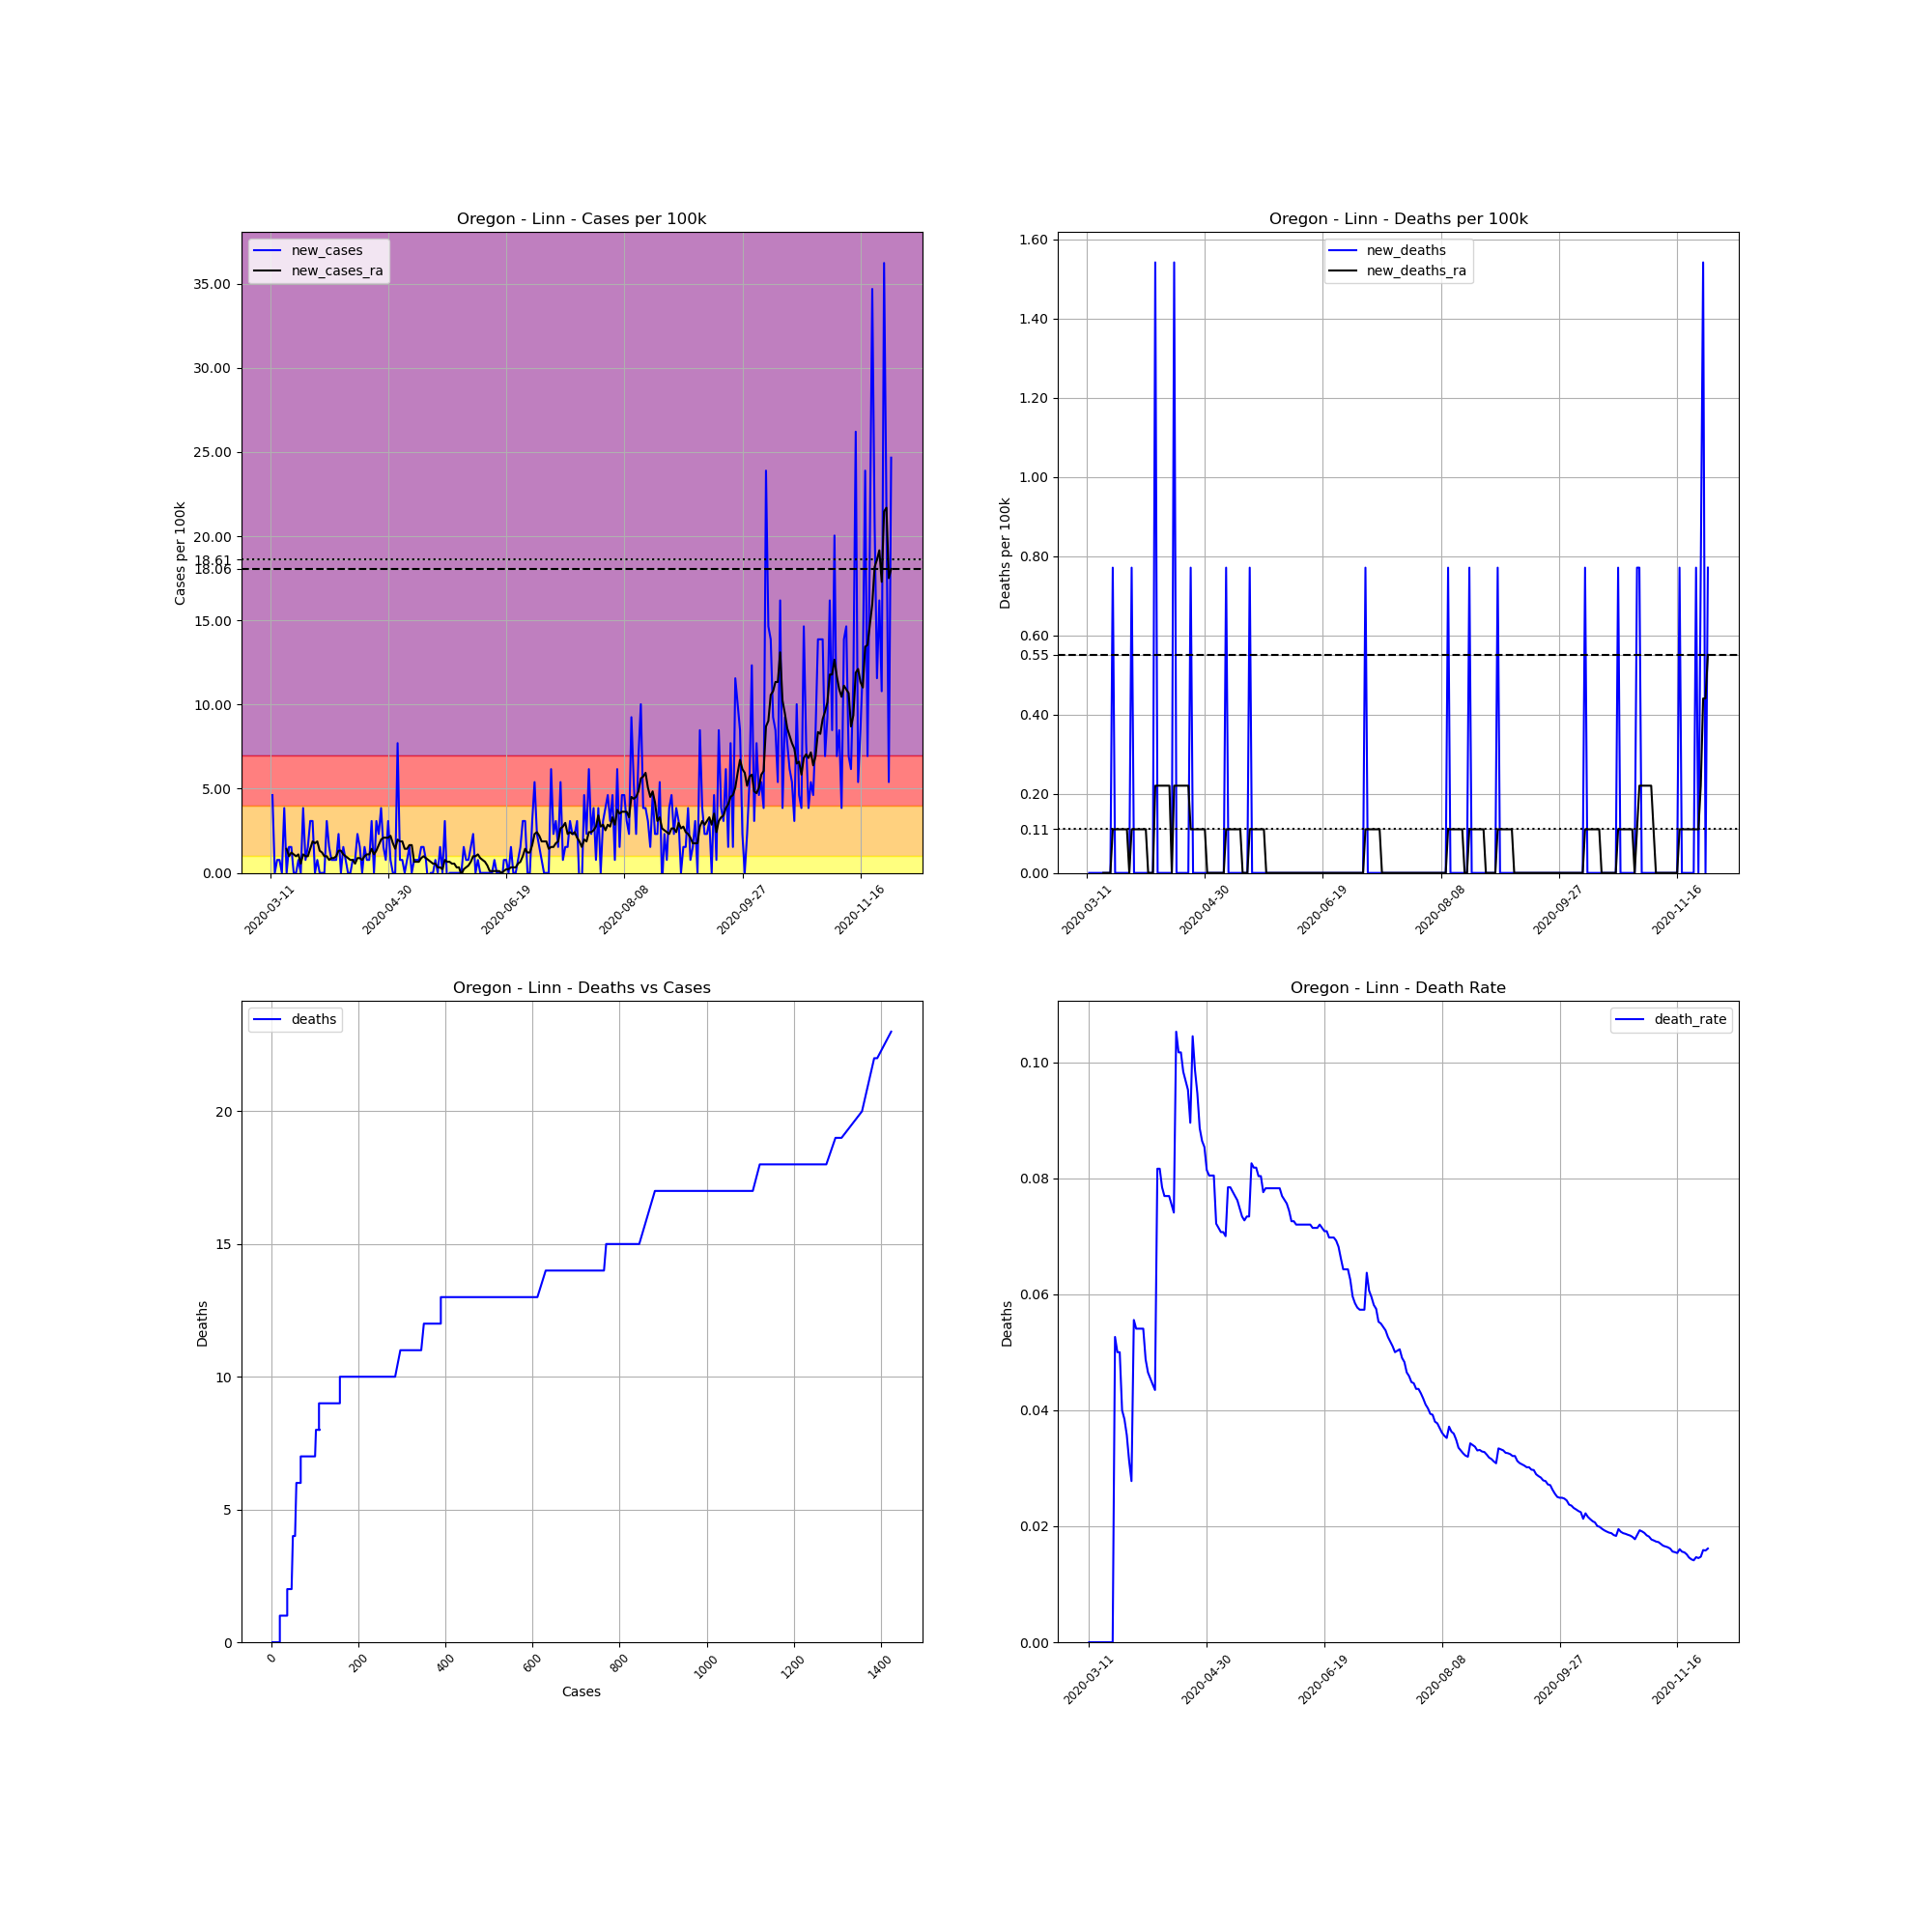

The file beside this chart, header and first rows:
, date, county, state, fips, cases, deaths, COUNTY, STNAME, CTYNAME, POPESTIMATE2019, cases_per_100k, deaths_per_100k, death_rate, new_cases, new_deaths, new_cases_ra, new_deaths_ra
50772, 2020-03-11, Linn, Oregon, 41043, 2, 0.0, 43, Oregon, Linn, 129749, 1.541, 0.0, 0.0, , , , 
50773, 2020-03-12, Linn, Oregon, 41043, 8, 0.0, 43, Oregon, Linn, 129749, 6.166, 0.0, 0.0, 4.624, 0.0, , 
50774, 2020-03-13, Linn, Oregon, 41043, 8, 0.0, 43, Oregon, Linn, 129749, 6.166, 0.0, 0.0, 0.0, 0.0, , 
50775, 2020-03-14, Linn, Oregon, 41043, 9, 0.0, 43, Oregon, Linn, 129749, 6.936, 0.0, 0.0, 0.7707, 0.0, , 
50776, 2020-03-15, Linn, Oregon, 41043, 10, 0.0, 43, Oregon, Linn, 129749, 7.707, 0.0, 0.0, 0.7707, 0.0, , 
50777, 2020-03-16, Linn, Oregon, 41043, 10, 0.0, 43, Oregon, Linn, 129749, 7.707, 0.0, 0.0, 0.0, 0.0, , 
50778, 2020-03-17, Linn, Oregon, 41043, 15, 0.0, 43, Oregon, Linn, 129749, 11.56, 0.0, 0.0, 3.854, 0.0, , 
50779, 2020-03-18, Linn, Oregon, 41043, 15, 0.0, 43, Oregon, Linn, 129749, 11.56, 0.0, 0.0, 0.0, 0.0, 1.431, 0.0
50780, 2020-03-19, Linn, Oregon, 41043, 17, 0.0, 43, Oregon, Linn, 129749, 13.1, 0.0, 0.0, 1.541, 0.0, 0.9909, 0.0
50781, 2020-03-20, Linn, Oregon, 41043, 19, 0.0, 43, Oregon, Linn, 129749, 14.64, 0.0, 0.0, 1.541, 0.0, 1.211, 0.0
50782, 2020-03-21, Linn, Oregon, 41043, 19, 0.0, 43, Oregon, Linn, 129749, 14.64, 0.0, 0.0, 0.0, 0.0, 1.101, 0.0
50783, 2020-03-22, Linn, Oregon, 41043, 19, 1.0, 43, Oregon, Linn, 129749, 14.64, 0.7707, 0.05263, 0.0, 0.7707, 0.9909, 0.1101
50784, 2020-03-23, Linn, Oregon, 41043, 20, 1.0, 43, Oregon, Linn, 129749, 15.41, 0.7707, 0.05, 0.7707, 0.0, 1.101, 0.1101
50785, 2020-03-24, Linn, Oregon, 41043, 20, 1.0, 43, Oregon, Linn, 129749, 15.41, 0.7707, 0.05, 0.0, 0.0, 0.5505, 0.1101
50786, 2020-03-25, Linn, Oregon, 41043, 25, 1.0, 43, Oregon, Linn, 129749, 19.27, 0.7707, 0.04, 3.854, 0.0, 1.101, 0.1101
50787, 2020-03-26, Linn, Oregon, 41043, 26, 1.0, 43, Oregon, Linn, 129749, 20.04, 0.7707, 0.03846, 0.7707, 0.0, 0.9909, 0.1101
50788, 2020-03-27, Linn, Oregon, 41043, 28, 1.0, 43, Oregon, Linn, 129749, 21.58, 0.7707, 0.03571, 1.541, 0.0, 0.9909, 0.1101
50789, 2020-03-28, Linn, Oregon, 41043, 32, 1.0, 43, Oregon, Linn, 129749, 24.66, 0.7707, 0.03125, 3.083, 0.0, 1.431, 0.1101
50790, 2020-03-29, Linn, Oregon, 41043, 36, 1.0, 43, Oregon, Linn, 129749, 27.75, 0.7707, 0.02778, 3.083, 0.0, 1.872, 0.0
50791, 2020-03-30, Linn, Oregon, 41043, 36, 2.0, 43, Oregon, Linn, 129749, 27.75, 1.541, 0.05556, 0.0, 0.7707, 1.762, 0.1101
50792, 2020-03-31, Linn, Oregon, 41043, 37, 2.0, 43, Oregon, Linn, 129749, 28.52, 1.541, 0.05405, 0.7707, 0.0, 1.872, 0.1101
50793, 2020-04-01, Linn, Oregon, 41043, 37, 2.0, 43, Oregon, Linn, 129749, 28.52, 1.541, 0.05405, 0.0, 0.0, 1.321, 0.1101
50794, 2020-04-02, Linn, Oregon, 41043, 37, 2.0, 43, Oregon, Linn, 129749, 28.52, 1.541, 0.05405, 0.0, 0.0, 1.211, 0.1101
50795, 2020-04-03, Linn, Oregon, 41043, 37, 2.0, 43, Oregon, Linn, 129749, 28.52, 1.541, 0.05405, 0.0, 0.0, 0.9909, 0.1101
50796, 2020-04-04, Linn, Oregon, 41043, 41, 2.0, 43, Oregon, Linn, 129749, 31.6, 1.541, 0.04878, 3.083, 0.0, 0.9909, 0.1101
50797, 2020-04-05, Linn, Oregon, 41043, 43, 2.0, 43, Oregon, Linn, 129749, 33.14, 1.541, 0.04651, 1.541, 0.0, 0.7707, 0.1101
50798, 2020-04-06, Linn, Oregon, 41043, 44, 2.0, 43, Oregon, Linn, 129749, 33.91, 1.541, 0.04545, 0.7707, 0.0, 0.8808, 0.0
50799, 2020-04-07, Linn, Oregon, 41043, 45, 2.0, 43, Oregon, Linn, 129749, 34.68, 1.541, 0.04444, 0.7707, 0.0, 0.8808, 0.0
50800, 2020-04-08, Linn, Oregon, 41043, 46, 2.0, 43, Oregon, Linn, 129749, 35.45, 1.541, 0.04348, 0.7707, 0.0, 0.9909, 0.0
50801, 2020-04-09, Linn, Oregon, 41043, 49, 4.0, 43, Oregon, Linn, 129749, 37.77, 3.083, 0.08163, 2.312, 1.541, 1.321, 0.2202
50802, 2020-04-10, Linn, Oregon, 41043, 49, 4.0, 43, Oregon, Linn, 129749, 37.77, 3.083, 0.08163, 0.0, 0.0, 1.321, 0.2202
50803, 2020-04-11, Linn, Oregon, 41043, 51, 4.0, 43, Oregon, Linn, 129749, 39.31, 3.083, 0.07843, 1.541, 0.0, 1.101, 0.2202
50804, 2020-04-12, Linn, Oregon, 41043, 52, 4.0, 43, Oregon, Linn, 129749, 40.08, 3.083, 0.07692, 0.7707, 0.0, 0.9909, 0.2202
50805, 2020-04-13, Linn, Oregon, 41043, 52, 4.0, 43, Oregon, Linn, 129749, 40.08, 3.083, 0.07692, 0.0, 0.0, 0.8808, 0.2202
50806, 2020-04-14, Linn, Oregon, 41043, 52, 4.0, 43, Oregon, Linn, 129749, 40.08, 3.083, 0.07692, 0.0, 0.0, 0.7707, 0.2202
50807, 2020-04-15, Linn, Oregon, 41043, 53, 4.0, 43, Oregon, Linn, 129749, 40.85, 3.083, 0.07547, 0.7707, 0.0, 0.7707, 0.2202
50808, 2020-04-16, Linn, Oregon, 41043, 54, 4.0, 43, Oregon, Linn, 129749, 41.62, 3.083, 0.07407, 0.7707, 0.0, 0.5505, 0.0
50809, 2020-04-17, Linn, Oregon, 41043, 57, 6.0, 43, Oregon, Linn, 129749, 43.93, 4.624, 0.1053, 2.312, 1.541, 0.8808, 0.2202
50810, 2020-04-18, Linn, Oregon, 41043, 59, 6.0, 43, Oregon, Linn, 129749, 45.47, 4.624, 0.1017, 1.541, 0.0, 0.8808, 0.2202
50811, 2020-04-19, Linn, Oregon, 41043, 59, 6.0, 43, Oregon, Linn, 129749, 45.47, 4.624, 0.1017, 0.0, 0.0, 0.7707, 0.2202
50812, 2020-04-20, Linn, Oregon, 41043, 61, 6.0, 43, Oregon, Linn, 129749, 47.01, 4.624, 0.09836, 1.541, 0.0, 0.9909, 0.2202
50813, 2020-04-21, Linn, Oregon, 41043, 62, 6.0, 43, Oregon, Linn, 129749, 47.78, 4.624, 0.09677, 0.7707, 0.0, 1.101, 0.2202
50814, 2020-04-22, Linn, Oregon, 41043, 63, 6.0, 43, Oregon, Linn, 129749, 48.56, 4.624, 0.09524, 0.7707, 0.0, 1.101, 0.2202
50815, 2020-04-23, Linn, Oregon, 41043, 67, 6.0, 43, Oregon, Linn, 129749, 51.64, 4.624, 0.08955, 3.083, 0.0, 1.431, 0.2202
50816, 2020-04-24, Linn, Oregon, 41043, 67, 7.0, 43, Oregon, Linn, 129749, 51.64, 5.395, 0.1045, 0.0, 0.7707, 1.101, 0.1101
50817, 2020-04-25, Linn, Oregon, 41043, 71, 7.0, 43, Oregon, Linn, 129749, 54.72, 5.395, 0.09859, 3.083, 0.0, 1.321, 0.1101
50818, 2020-04-26, Linn, Oregon, 41043, 74, 7.0, 43, Oregon, Linn, 129749, 57.03, 5.395, 0.09459, 2.312, 0.0, 1.652, 0.1101
50819, 2020-04-27, Linn, Oregon, 41043, 79, 7.0, 43, Oregon, Linn, 129749, 60.89, 5.395, 0.08861, 3.854, 0.0, 1.982, 0.1101
50820, 2020-04-28, Linn, Oregon, 41043, 81, 7.0, 43, Oregon, Linn, 129749, 62.43, 5.395, 0.08642, 1.541, 0.0, 2.092, 0.1101
50821, 2020-04-29, Linn, Oregon, 41043, 82, 7.0, 43, Oregon, Linn, 129749, 63.2, 5.395, 0.08537, 0.7707, 0.0, 2.092, 0.1101
50822, 2020-04-30, Linn, Oregon, 41043, 86, 7.0, 43, Oregon, Linn, 129749, 66.28, 5.395, 0.0814, 3.083, 0.0, 2.092, 0.1101
50823, 2020-05-01, Linn, Oregon, 41043, 87, 7.0, 43, Oregon, Linn, 129749, 67.05, 5.395, 0.08046, 0.7707, 0.0, 2.202, 0.0
50824, 2020-05-02, Linn, Oregon, 41043, 87, 7.0, 43, Oregon, Linn, 129749, 67.05, 5.395, 0.08046, 0.0, 0.0, 1.762, 0.0
50825, 2020-05-03, Linn, Oregon, 41043, 87, 7.0, 43, Oregon, Linn, 129749, 67.05, 5.395, 0.08046, 0.0, 0.0, 1.431, 0.0
50826, 2020-05-04, Linn, Oregon, 41043, 97, 7.0, 43, Oregon, Linn, 129749, 74.76, 5.395, 0.07216, 7.707, 0.0, 1.982, 0.0
50827, 2020-05-05, Linn, Oregon, 41043, 98, 7.0, 43, Oregon, Linn, 129749, 75.53, 5.395, 0.07143, 0.7707, 0.0, 1.872, 0.0
50828, 2020-05-06, Linn, Oregon, 41043, 99, 7.0, 43, Oregon, Linn, 129749, 76.3, 5.395, 0.07071, 0.7707, 0.0, 1.872, 0.0
50829, 2020-05-07, Linn, Oregon, 41043, 99, 7.0, 43, Oregon, Linn, 129749, 76.3, 5.395, 0.07071, 0.0, 0.0, 1.431, 0.0
50830, 2020-05-08, Linn, Oregon, 41043, 100, 7.0, 43, Oregon, Linn, 129749, 77.07, 5.395, 0.07, 0.7707, 0.0, 1.431, 0.0
50831, 2020-05-09, Linn, Oregon, 41043, 102, 8.0, 43, Oregon, Linn, 129749, 78.61, 6.166, 0.07843, 1.541, 0.7707, 1.652, 0.1101
... 204 more rows
